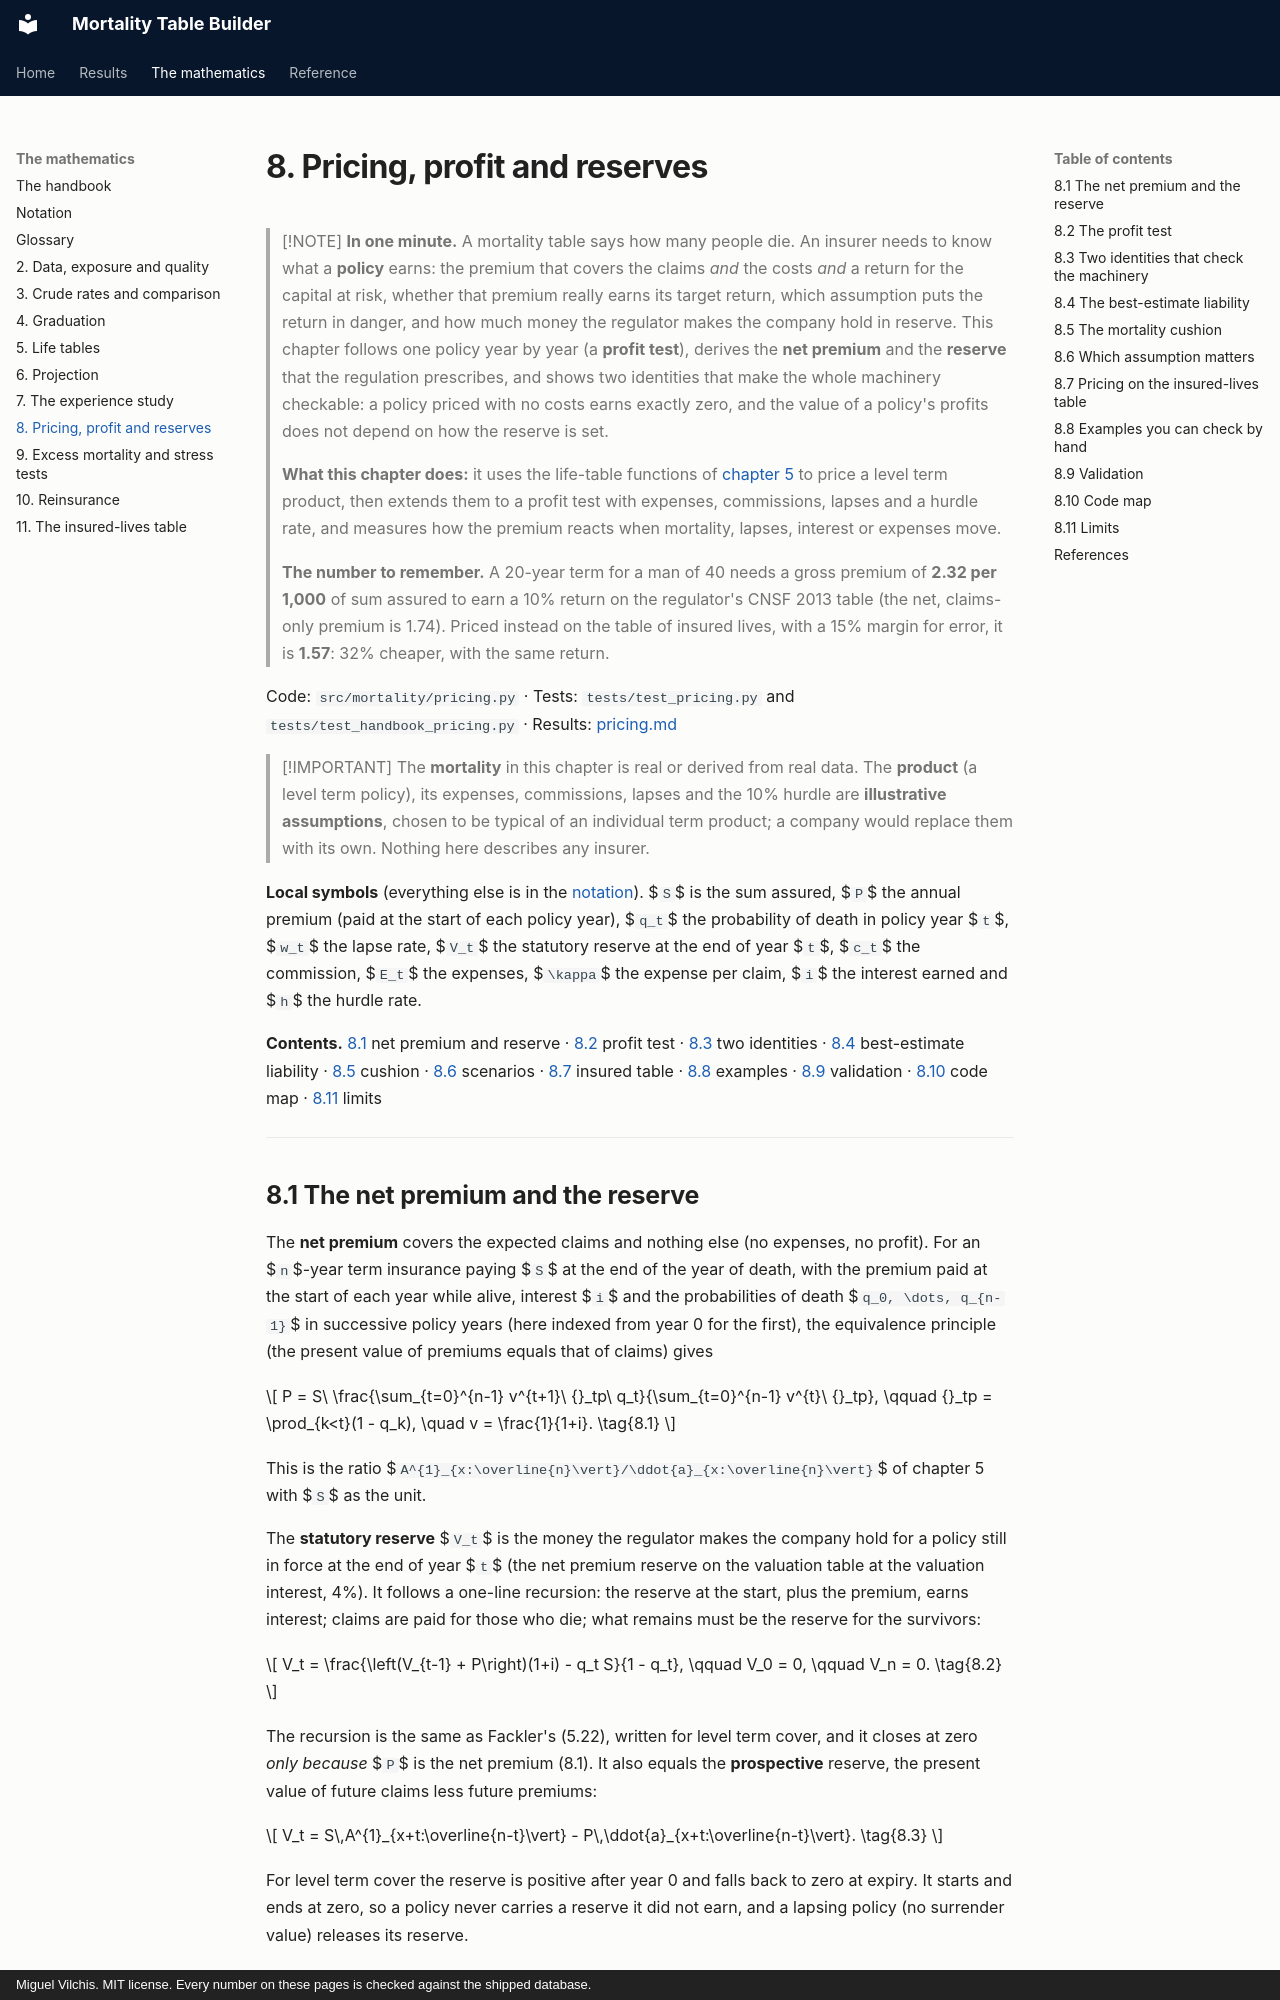

repository: deadmigue55/Mortality-Table-Builder · page: handbook/08-pricing/index.html · generator: mkdocs · copyright: Miguel Vilchis. MIT license. Every number on these pages is checked against the shipped database.

# 8. Pricing, profit and reserves

> [!NOTE]
> **In one minute.** A mortality table says how many people die. An insurer needs to know what a **policy** earns: the premium that covers the claims *and* the costs *and* a return for the capital at risk, whether that premium really earns its target return, which assumption puts the return in danger, and how much money the regulator makes the company hold in reserve. This chapter follows one policy year by year (a **profit test**), derives the **net premium** and the **reserve** that the regulation prescribes, and shows two identities that make the whole machinery checkable: a policy priced with no costs earns exactly zero, and the value of a policy's profits does not depend on how the reserve is set.
>
> **What this chapter does:** it uses the life-table functions of [chapter 5](05-life-tables.md) to price a level term product, then extends them to a profit test with expenses, commissions, lapses and a hurdle rate, and measures how the premium reacts when mortality, lapses, interest or expenses move.
>
> **The number to remember.** A 20-year term for a man of 40 needs a gross premium of **2.32 per 1,000** of sum assured to earn a 10% return on the regulator's CNSF 2013 table (the net, claims-only premium is 1.74). Priced instead on the table of insured lives, with a 15% margin for error, it is **1.57**: 32% cheaper, with the same return.

Code: `src/mortality/pricing.py` · Tests: `tests/test_pricing.py` and `tests/test_handbook_pricing.py` · Results: [pricing.md](../pricing.md)

> [!IMPORTANT]
> The **mortality** in this chapter is real or derived from real data. The **product** (a level term policy), its expenses, commissions, lapses and the 10% hurdle are **illustrative assumptions**, chosen to be typical of an individual term product; a company would replace them with its own. Nothing here describes any insurer.

**Local symbols** (everything else is in the [notation](01-notation.md)). $`S`$ is the sum assured, $`P`$ the annual premium (paid at the start of each policy year), $`q_t`$ the probability of death in policy year $`t`$, $`w_t`$ the lapse rate, $`V_t`$ the statutory reserve at the end of year $`t`$, $`c_t`$ the commission, $`E_t`$ the expenses, $`\kappa`$ the expense per claim, $`i`$ the interest earned and $`h`$ the hurdle rate.

**Contents.** [8.1](#81-the-net-premium-and-the-reserve) net premium and reserve · [8.2](#82-the-profit-test) profit test · [8.3](#83-two-identities-that-check-the-machinery) two identities · [8.4](#84-the-best-estimate-liability) best-estimate liability · [8.5](#85-the-mortality-cushion) cushion · [8.6](#86-which-assumption-matters) scenarios · [8.7](#87-pricing-on-the-insured-lives-table) insured table · [8.8](#88-examples-you-can-check-by-hand) examples · [8.9](#89-validation) validation · [8.10](#810-code-map) code map · [8.11](#811-limits) limits

---
